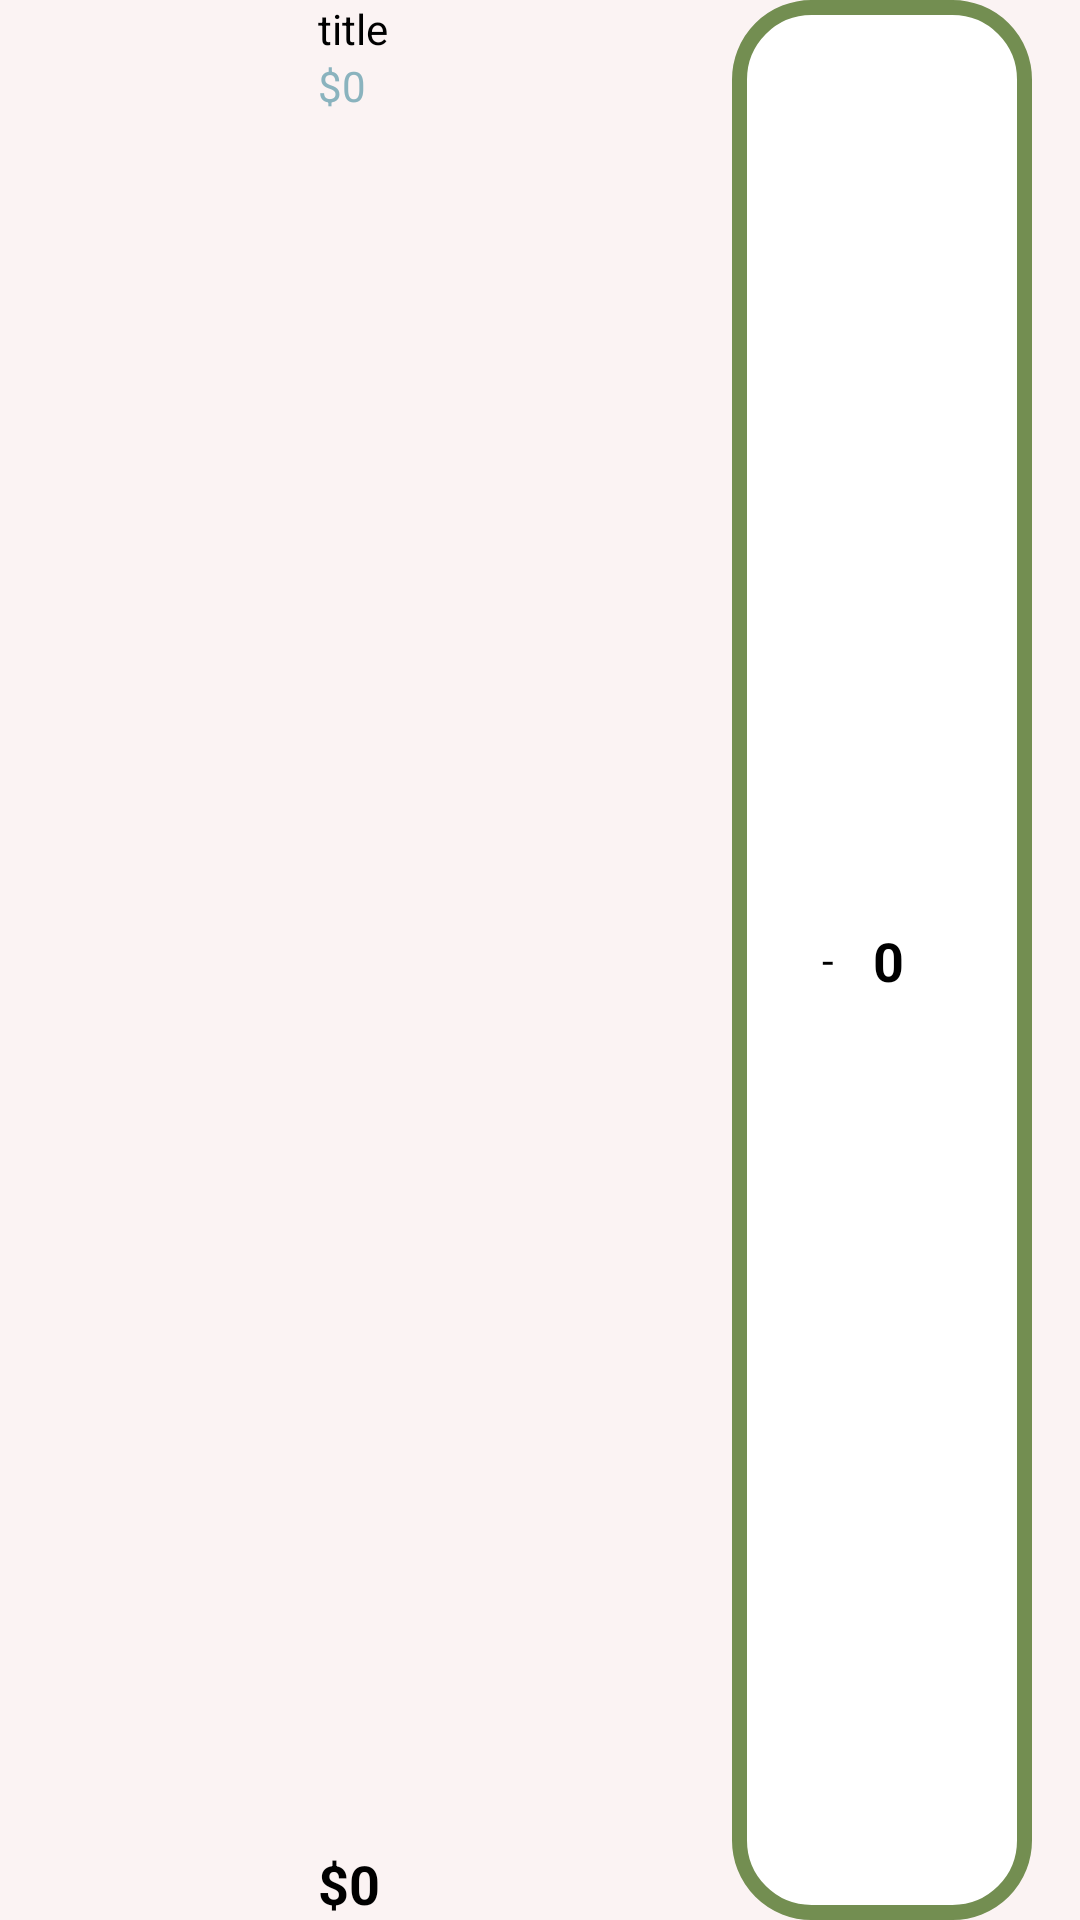

Produce the Android XML layout that renders to this screen, including the resource entries it uses.
<!-- AndroidManifest.xml: application theme Theme.NutriPath -->
<!-- res/layout/viewholder_selection.xml -->
<?xml version="1.0" encoding="utf-8"?>
<androidx.constraintlayout.widget.ConstraintLayout xmlns:android="http://schemas.android.com/apk/res/android"
    xmlns:app="http://schemas.android.com/apk/res-auto"
    xmlns:tools="http://schemas.android.com/tools"
    android:layout_width="match_parent"
    android:layout_marginTop="8dp"
    android:layout_marginBottom="8dp"
    android:layout_height="wrap_content">

    <com.google.android.material.imageview.ShapeableImageView
        android:id="@+id/pic"
        android:layout_width="90dp"
        android:layout_height="90dp"
        app:shapeAppearanceOverlay="@style/CircleImageView"
        android:scaleType="centerCrop"
        app:layout_constraintBottom_toBottomOf="parent"
        app:layout_constraintStart_toStartOf="parent"
        app:layout_constraintTop_toTopOf="parent"
        tools:srcCompat="@drawable/ic_nutripath_logo" />

    <TextView
        android:id="@+id/titleTxt"
        android:layout_width="wrap_content"
        android:layout_height="wrap_content"
        android:layout_marginStart="16dp"
        android:text="title"
        android:textColor="@color/black"
        app:layout_constraintStart_toEndOf="@+id/pic"
        app:layout_constraintTop_toTopOf="parent" />

    <TextView
        android:id="@+id/feeEachItem"
        android:layout_width="wrap_content"
        android:layout_height="wrap_content"
        android:text="$0"
        android:textColor="@color/blue_mute"
        app:layout_constraintStart_toStartOf="@+id/titleTxt"
        app:layout_constraintTop_toBottomOf="@+id/titleTxt" />

    <TextView
        android:id="@+id/totalEachItem"
        android:layout_width="wrap_content"
        android:layout_height="wrap_content"
        android:text="$0"
        android:textColor="@color/black"
        android:textSize="18sp"
        android:textStyle="bold"
        app:layout_constraintBottom_toBottomOf="parent"
        app:layout_constraintStart_toStartOf="@+id/feeEachItem" />

    <androidx.constraintlayout.widget.ConstraintLayout
        android:layout_width="100dp"
        android:layout_height="match_parent"
        android:layout_marginEnd="16dp"
        android:background="@drawable/bubble_text"
        app:layout_constraintBottom_toBottomOf="parent"
        app:layout_constraintEnd_toEndOf="parent">

        <TextView
            android:id="@+id/plusCartBtn"
            android:layout_width="28dp"
            android:layout_height="28dp"
            android:text="+"
            android:gravity="center"
            android:background="@drawable/quantum_ic_clear_grey600_24"
            android:textColor="@color/white"
            android:layout_margin="2dp"
            app:layout_constraintBottom_toBottomOf="parent"
            app:layout_constraintEnd_toEndOf="parent"
            app:layout_constraintTop_toTopOf="parent" />

        <TextView
            android:id="@+id/minusCartBtn"
            android:layout_width="28dp"
            android:layout_height="28dp"
            android:text="-"
            android:gravity="center"
            android:textColor="@color/black"
            android:background="@drawable/np_meal_white_block_round"
            android:layout_margin="2dp"
            app:layout_constraintBottom_toBottomOf="parent"
            app:layout_constraintStart_toStartOf="parent"
            app:layout_constraintTop_toTopOf="parent" />

        <TextView
            android:id="@+id/numberItemTxt"
            android:layout_width="wrap_content"
            android:layout_height="wrap_content"
            android:text="0"
            android:textStyle="bold"
            android:textSize="18sp"
            android:textColor="@color/black"
            app:layout_constraintBottom_toBottomOf="parent"
            app:layout_constraintEnd_toStartOf="@+id/plusCartBtn"
            app:layout_constraintStart_toEndOf="@+id/minusCartBtn"
            app:layout_constraintTop_toTopOf="parent" />
    </androidx.constraintlayout.widget.ConstraintLayout>

</androidx.constraintlayout.widget.ConstraintLayout>
<!-- resources referenced by this layout -->
<resources>
  <color name="black">#FF000000</color>
  <color name="blue_mute">#8AB3BE</color>
  <color name="white">#FFFFFFFF</color>
  <!-- drawable bubble_text (drawable) -->
  <shape xmlns:android="http://schemas.android.com/apk/res/android">
      <solid android:color="#FFFFFF" /> 
      <corners android:radius="24dp" /> 
      <stroke
          android:width="5dp"
          android:color="@color/green_med" /> 
      <padding
          android:left="16dp"
          android:top="8dp"
          android:right="12dp"
          android:bottom="8dp" />
  
  </shape>
  <!-- drawable ic_nutripath_logo: png bitmap (drawable, 180301 bytes) -->
  <!-- drawable np_meal_white_block_round (drawable) -->
  <?xml version="1.0" encoding="utf-8"?>
  <selector xmlns:android="http://schemas.android.com/apk/res/android">
      <item>
          <shape android:shape="rectangle">
              <solid android:color="@color/white"/>
  
              <corners android:radius="70dp"/>
          </shape>
      </item>
  </selector>
  <style name="CircleImageView">
          <item name="cornerFamily">rounded</item>
          <item name="cornerSize">10%</item>
      </style>
  <style name="Theme.NutriPath" parent="Theme.MaterialComponents.DayNight.DarkActionBar">
          
          <item name="colorPrimary">@color/green_dark</item>
          <item name="colorPrimaryVariant">@color/purple_700</item>
          <item name="colorOnPrimary">@color/app_color</item>
          
          <item name="colorSecondary">@color/teal_200</item>
          <item name="colorSecondaryVariant">@color/teal_700</item>
          <item name="colorOnSecondary">@color/black</item>
          
          <item name="android:statusBarColor">?attr/colorPrimaryVariant</item>
          <item name="android:windowBackground">@color/app_color</item>
          
      </style>
  <color name="green_med">#738E51</color>
  <color name="green_dark">#526C3F</color>
  <color name="purple_700">#FF3700B3</color>
  <color name="app_color">#fbf3f3</color>
  <color name="teal_200">#FF03DAC5</color>
  <color name="teal_700">#FF018786</color>
</resources>
